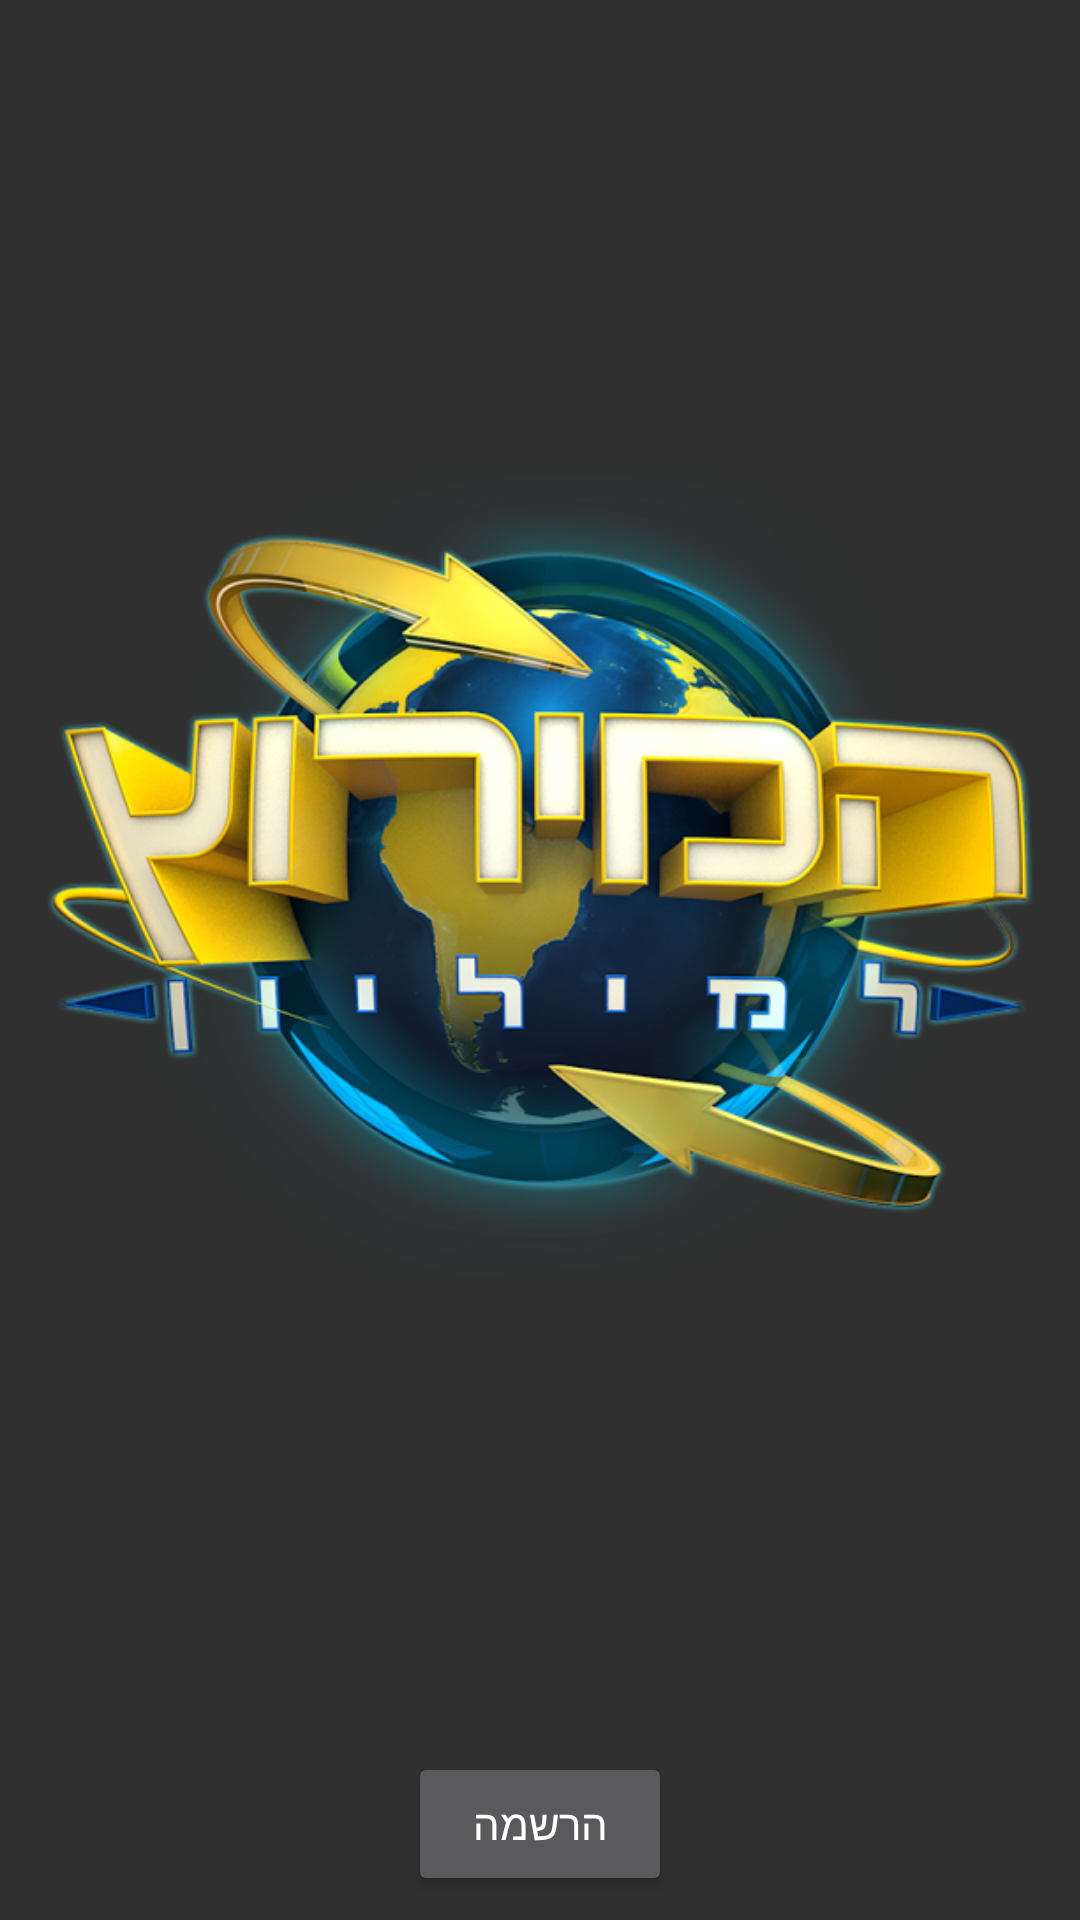

Write the Android layout XML for this screen, with the resource values it uses.
<!-- AndroidManifest.xml: application theme Theme.AppCompat.NoActionBar -->
<!-- res/layout/activity_start.xml -->
<?xml version="1.0" encoding="utf-8"?>
<android.support.constraint.ConstraintLayout xmlns:android="http://schemas.android.com/apk/res/android"
    xmlns:app="http://schemas.android.com/apk/res-auto"
    xmlns:tools="http://schemas.android.com/tools"
    android:layout_width="match_parent"
    android:layout_height="match_parent"
    tools:context="com.example.yaacov.treasure.StartActivity">

    <Button
        android:id="@+id/btnSign"
        android:layout_width="wrap_content"
        android:layout_height="wrap_content"
        android:layout_marginBottom="8dp"
        android:layout_marginLeft="8dp"
        android:layout_marginRight="8dp"
        android:text="@string/sign"
        app:layout_constraintBottom_toBottomOf="parent"
        app:layout_constraintLeft_toLeftOf="parent"
        app:layout_constraintRight_toRightOf="parent" />

    <ImageView
        android:id="@+id/imageView"
        android:layout_width="345dp"
        android:layout_height="441dp"
        android:layout_marginBottom="8dp"
        android:layout_marginEnd="8dp"
        android:layout_marginStart="8dp"
        android:layout_marginTop="8dp"
        app:layout_constraintBottom_toTopOf="@+id/btnSign"
        app:layout_constraintEnd_toEndOf="parent"
        app:layout_constraintStart_toStartOf="parent"
        app:layout_constraintTop_toTopOf="parent"
        app:srcCompat="@drawable/logo" />
</android.support.constraint.ConstraintLayout>
<!-- resources referenced by this layout -->
<resources>
  <!-- drawable logo: png bitmap (drawable, 329353 bytes) -->
  <string name="sign">הרשמה</string>
</resources>
